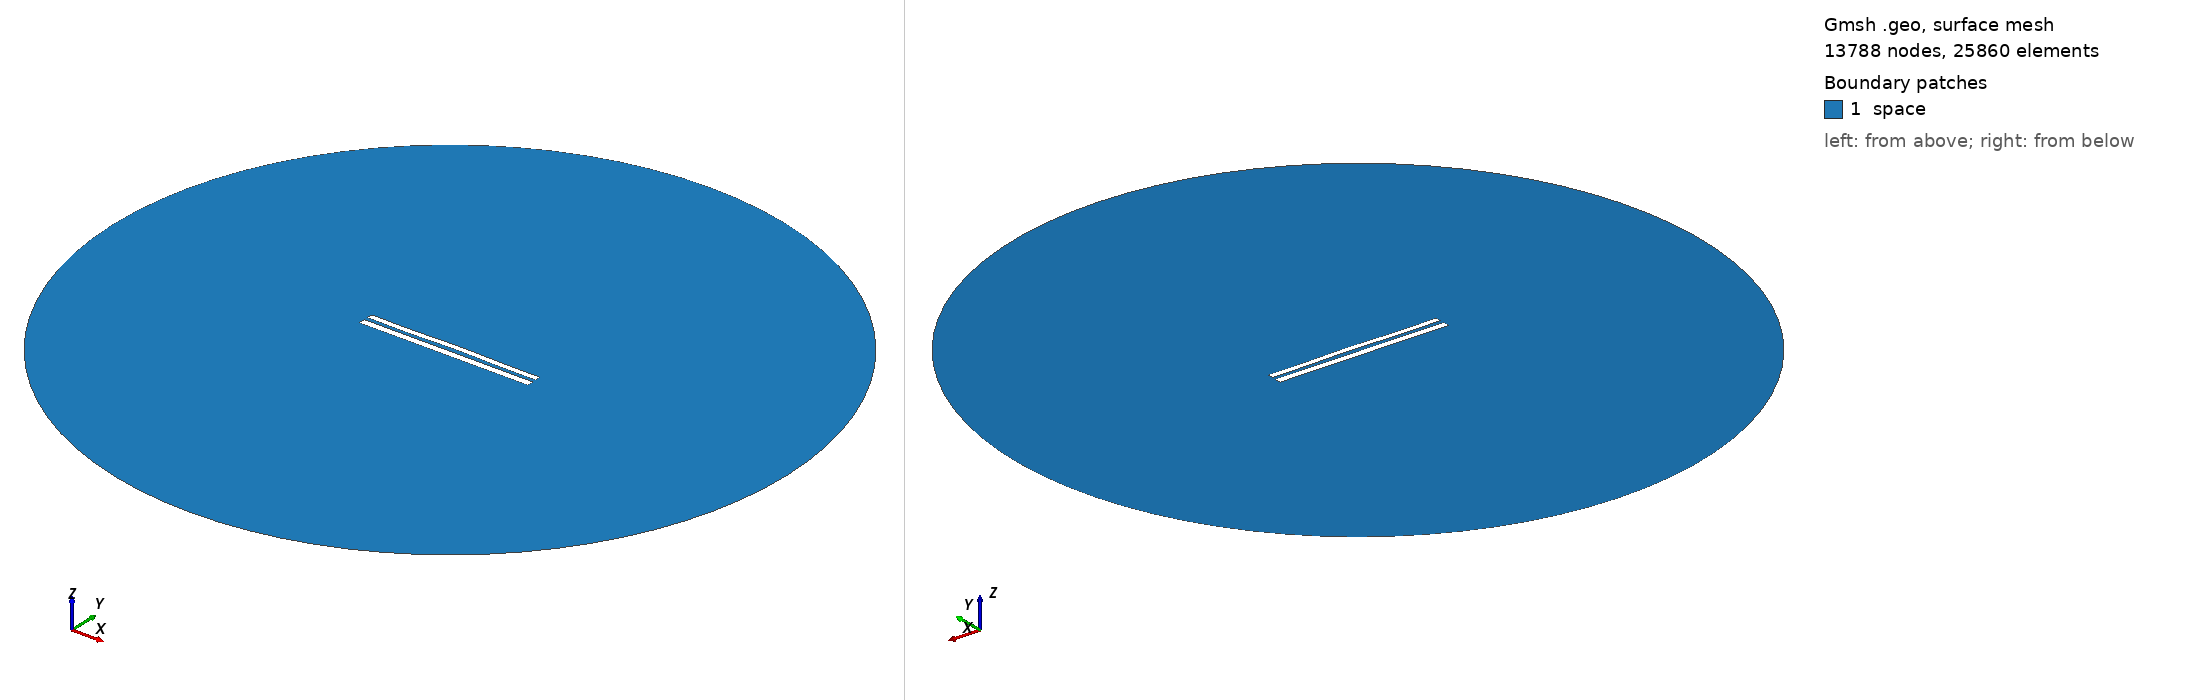

Gmsh geometry script, surface-meshed: 13788 nodes, 25860 surface elements. Boundary patches (legend numbers): 1 space. Left view from above one corner, right view from below the opposite corner. Legend entries are the model's physical surfaces. The drawing asked Gmsh for element sizes between 1% and 20% of the model's largest extent; the script's own settings can give other sizes.

=== 8481.geo (drawn) ===
//---------------------------------------
// Geometry kernel
//---------------------------------------

SetFactory("OpenCASCADE");



//---------------------------------------
// Parameters of the geometry
//---------------------------------------

// Overetch of the upper plate
overetch = 0.25;

// Distance between the plates
distance = 2.25;

// Discretization over the x axis (for the deformation)
nx = 50; 

// Length of the plate
L = 100 - overetch; 

// Number of modes
n = 4; 

// 1st mode coefficient
coeff(1) = 0.0;
beta(1) = 0.596864 * 3.1415926535 / L;

// 2nd mode coefficient
coeff(2) = 0.15;
beta(2) = 1.49418 * 3.1415926535 / L;

// 3rd mode coefficient
coeff(3) = -0.075;
beta(3) = 2.50025 * 3.1415926535 / L;

// 4th mode coefficient
coeff(4) = -0.15;
beta(4) = 3.49999 * 3.1415926535 / L;



//---------------------------------------
// Upper plate (deformed rectangle)
//---------------------------------------

// Coordiantes of the upper plate
xmin = -50;
xmax = 50 - overetch;

// Height of the upper plate
yheight = 4 - 2 * overetch;

// Indexes of the points
UpperID[] = {};
LowerID[] = {};
LeftID[] = {};
RightID[] = {};

// Point index
p = 1;

// Horizontal edges
For i In {1:nx}
    x = xmin + (i-1)*(xmax - xmin)/(nx-1);

    y_bottom = distance / 2 + overetch;
    For j In {1:n}
        C = (Cosh(beta(j)*L) + Cos(beta(j)*L)) / (Sinh(beta(j)*L) + Sin(beta(j)*L));
        y_bottom  = y_bottom + coeff(j) * (Cosh(beta(j)*(x+50)) - Cos(beta(j)*(x+50)) - C * (Sinh(beta(j)*(x+50)) - Sin(beta(j)*(x+50))));
    EndFor

    y_top = y_bottom + yheight;

    Point(p) = {x, y_top, 0, 1.0};
    UpperID[i] = p;
    p = p + 1;

    Point(p) = {x, y_bottom, 0, 1.0};
    LowerID[i] = p;
    p = p + 1;
EndFor

// Create point lists
UpperPts[] = {}; LowerPts[] = {};
For i In {1:nx}
  UpperPts[] += {UpperID[i]};
  LowerPts[] += {LowerID[i]};
EndFor

// Build splines
Spline(1) = {UpperPts[]};
Spline(2) = {LowerPts[]};
Line(3) = {LowerPts[nx-1], UpperPts[nx-1]};
Line(4) = {LowerPts[0], UpperPts[0]};

// Build the plane surface
Curve Loop(1) = {2, 3, -1, -4};
Plane Surface(1) = {1};



//---------------------------------------
// Lower plate (rectangle)
//---------------------------------------

// Vertices
Point(1001) = {-50, -1, 0, 1.0};
Point(1002) = { 50, -1, 0, 1.0};
Point(1003) = { 50,  -5, 0, 1.0};
Point(1004) = {-50,  -5, 0, 1.0};

// Edges
Line(5) = {1001, 1002};
Line(6) = {1002, 1003};
Line(7) = {1003, 1004};
Line(8) = {1004, 1001};

// Plane surface
Line Loop(2) = {5, 6, 7, 8};
Plane Surface(2) = {2}; 



//---------------------------------------
// Outer (fictious) boundary
//---------------------------------------

// Points
Point(1005) = {0, 0, 0};       // Center
Point(1006) = {200, 0, 0};     // Start point
Point(1007) = {0, 200, 0};     // 90 degrees
Point(1008) = {-200, 0, 0};    // 180 degrees
Point(1009) = {0, -200, 0};    // 270 degrees

// Circle arcs (each needs start, center, end)
Circle(9) = {1006, 1005, 1007};
Circle(10) = {1007, 1005, 1008};
Circle(11) = {1008, 1005, 1009};
Circle(12) = {1009, 1005, 1006};

// Plane surface for the entire domain
Curve Loop(3) = {9, 10, 11, 12};
Surface(3) = {3};

// Subtract the plates from the whole domain to obtain the actual domain where we want to solve the equations
BooleanDifference{ Surface{3}; Delete; }{ Surface{1}; Surface{2}; Delete; }




//---------------------------------------
// Transfinite Lines/Curves
//---------------------------------------

// Set the number of points on the boundaries
r = 7;

// Plates
Transfinite Curve {1, 2} = 50*r Using Progression 1;
Transfinite Curve {3, 4} = 2*r Using Progression 1;
Transfinite Line {5, 7} = 50*r Using Progression 1;
Transfinite Line {6, 8} = 2*r Using Progression 1;

// Outer boundary
Transfinite Line {9, 10, 11, 12} = 20 Using Progression 1;



//---------------------------------------
// Physical groups
//---------------------------------------                

// Physical curves (boundaries)
Physical Line("force_segment", 10) = {2};
Physical Line("upper_plate", 11) = {1, 3, 4};
Physical Line("lower_plate", 12) = {5, 6, 7, 8};
Physical Line("boundary", 20) = {9, 10, 11, 12};

// Physical Surfaces
Physical Surface("space", 30) = {3};



//---------------------------------------
// 6. Generate the Mesh
//---------------------------------------

// 2D mesh generation
Mesh 2;
